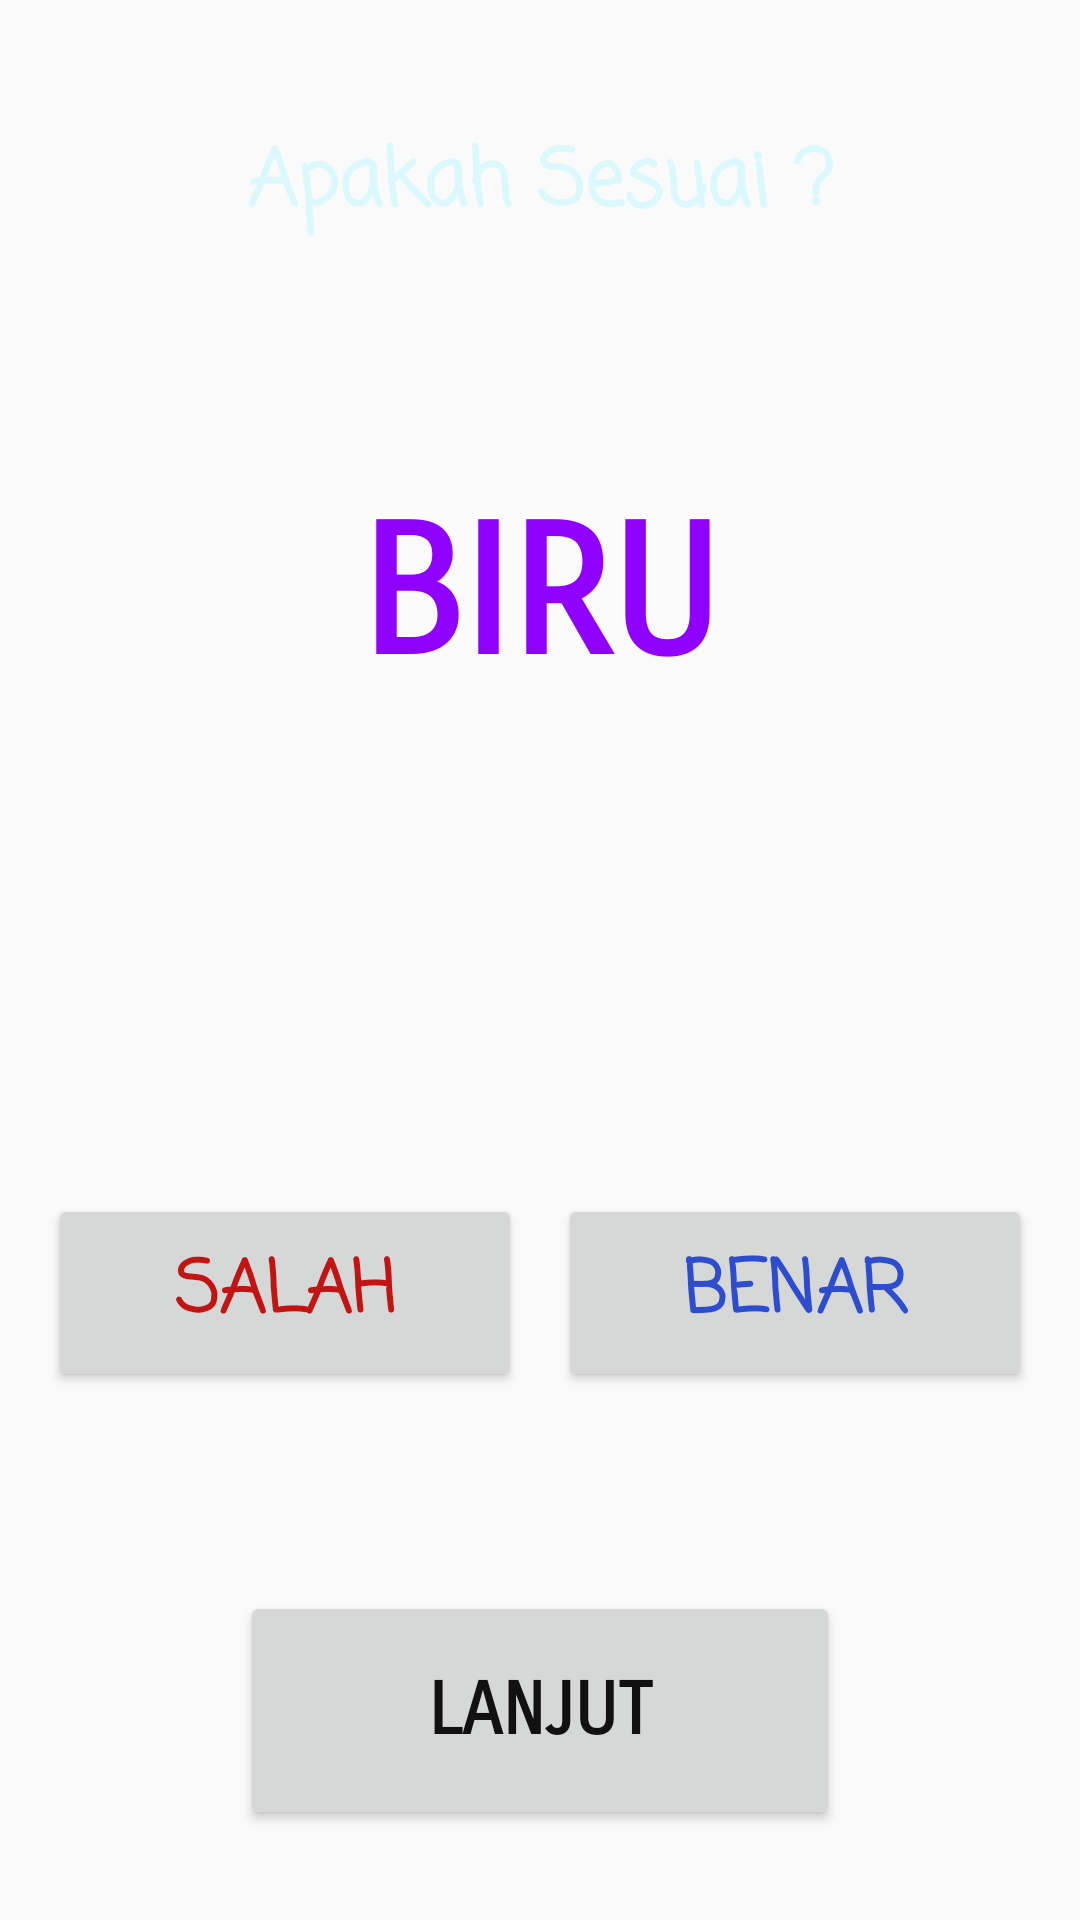

Produce the Android XML layout that renders to this screen, including the resource entries it uses.
<!-- AndroidManifest.xml: application theme AppTheme -->
<!-- res/layout/activity_kelima.xml -->
<?xml version="1.0" encoding="utf-8"?>
<LinearLayout xmlns:android="http://schemas.android.com/apk/res/android"
    xmlns:tools="http://schemas.android.com/tools"
    android:layout_width="match_parent"
    android:layout_height="match_parent"
    tools:context="net.example.tebakwarna.MainActivity"
    android:orientation="vertical"
    android:background="@drawable/backgroundbatik">

    <TextView
        android:id="@+id/textView"
        android:layout_width="match_parent"
        android:layout_height="wrap_content"
        android:layout_marginTop="16dp"
        android:layout_weight="1"
        android:fontFamily="casual"
        android:gravity="center"
        android:text="Apakah Sesuai ?"
        android:textColor="#dbf9fc"
        android:textSize="26sp"
        android:textStyle="bold" />

    <LinearLayout
        android:layout_width="match_parent"
        android:layout_height="0dp"
        android:layout_gravity="center"
        android:layout_marginTop="20dp"
        android:layout_weight="4"
        android:gravity="center"
        android:orientation="vertical">

        <TextView
            android:id="@+id/textView2"
            android:layout_width="wrap_content"
            android:layout_height="0dp"
            android:layout_weight="7"
            android:fontFamily="sans-serif-smallcaps"
            android:gravity="center"
            android:text="BIRU"
            android:textColor="#8F00FF"
            android:textSize="60sp"
            android:textStyle="bold" />

        <TextView
            android:id="@+id/keterangan"
            android:layout_width="match_parent"
            android:layout_height="0dp"
            android:layout_weight="1.5"
            android:gravity="center"
            android:textColor="#BDC1C2"
            android:textSize="16sp"
            android:textStyle="bold" />

        <TextView
            android:id="@+id/jawaban"
            android:layout_width="match_parent"
            android:layout_height="0dp"
            android:layout_weight="1.5"
            android:gravity="center"
            android:textColor="@color/colorAccent"
            android:textSize="16sp"
            android:textStyle="bold" />

    </LinearLayout>

    <LinearLayout
        android:layout_width="match_parent"
        android:layout_height="0dp"
        android:layout_weight="6"
        android:orientation="vertical"
        android:layout_marginRight="16dp"
        android:layout_marginLeft="16dp">
        <LinearLayout
            android:layout_width="match_parent"
            android:layout_height="0dp"
            android:layout_weight="2.5"
            android:orientation="horizontal">
            <Button
                android:id="@+id/salah"
                android:layout_width="0dp"
                android:layout_height="66dp"
                android:layout_gravity="center"
                android:layout_weight="1"
                android:fontFamily="casual"
                android:text="SALAH"
                android:textColor="#C21513"
                android:textSize="24sp"
                android:textStyle="bold"
                android:layout_marginRight="6dp"
                android:onClick="benar"/>

            <Button
                android:id="@+id/benar"
                android:layout_width="0dp"
                android:layout_height="66dp"
                android:layout_gravity="center"
                android:layout_marginLeft="6dp"
                android:layout_weight="1"
                android:fontFamily="casual"
                android:text="BENAR"
                android:textColor="#2d4dce"
                android:textSize="24sp"
                android:textStyle="bold"
                android:onClick="salah"/>
        </LinearLayout>
        <Button
            android:id="@+id/lanjut"
            android:layout_width="200dp"
            android:layout_height="0dp"
            android:layout_weight="1"
            android:layout_gravity="center"
            android:layout_marginBottom="30dp"
            android:fontFamily="sans-serif-smallcaps"
            android:text="LANJUT"
            android:textColor="#111111"
            android:textSize="24sp"
            android:textStyle="bold" />
    </LinearLayout>
</LinearLayout>
<!-- resources referenced by this layout -->
<resources>
  <style name="AppTheme" parent="Theme.AppCompat.Light.DarkActionBar">
          
          <item name="android:logo">@drawable/icon</item>
          <item name="colorPrimary">@color/colorPrimary</item>
          <item name="colorPrimaryDark">@color/colorPrimaryDark</item>
          <item name="colorAccent">@color/colorAccent</item>
      </style>
  <!-- drawable icon: png bitmap (drawable, 61477 bytes) -->
  <!-- not gathered from this repository: default colours our renderer supplied (Android Studio template values) -->
  <color name="colorPrimary">#FF6200EE</color>
  <color name="colorPrimaryDark">#FF3700B3</color>
  <color name="colorAccent">#FF03DAC5</color>
</resources>
